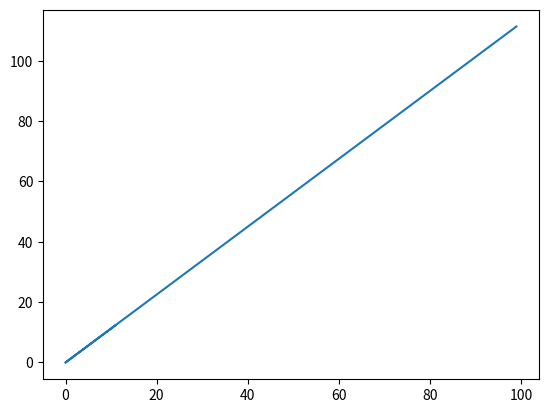

This chart was generated by the following Python code:
from matplotlib import pyplot as plt
def procedure(n, m, s):
    import random
    random.seed(1234)
    Ys = []
    Xs = []
    out = "/    x   /   y(x)  /"
    for _ in range(n):
        x = random.randint(0, 100)
        yx = x*0.5*(m/s)**2
        Xs.append(x)
        Ys.append(yx)
        out += f"\n/{str(x).center(8)}/ {str(yx).center(8)}/"
    return Xs, Ys
x, y = procedure(5, 3, 2)
plt.plot(x, y)
plt.show()

